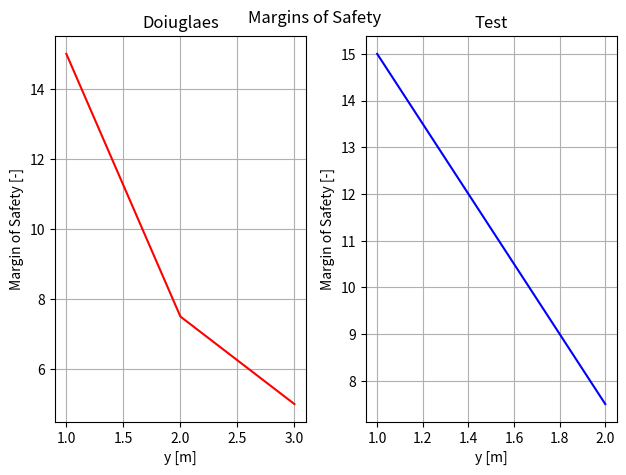

Write the Python code that produced this figure.
import matplotlib.pyplot as plt
import numpy as np
from numpy.typing import NDArray

class DimensionError(Exception):
    pass


# y values, raw applied stress values, failure stress, safety factor for applied stress
def plotFailureMargin(yVals: NDArray, sigmaAppliedVals: NDArray, sigmaFail: float, n: float, dimSubplots: tuple, titles: tuple=(), colors: tuple=()) -> None:
    # Check for correct parameter dimensions/types
    if yVals.shape != sigmaAppliedVals.shape:
        raise DimensionError('yVals and sigmaAppliedVals must have same length!')
    if not isinstance(dimSubplots, tuple):
        raise TypeError('dimSubplots, titles must be tuples!')
        
    # Default values for colors
    if len(colors) == 0:
        colors = (int(yVals.shape[1]) * 'blue') 
        
    # To allow for inhomogeneous y/sigma arrays (plots with different # of data points),
    # numpy arrays are unpacked into python lists
    yArrays = [np.array(yVals[i]) for i in range(yVals.shape[0])]
    sigmaAppliedArrays = [np.array(yVals[i]) for i in range(yVals.shape[0])]
        
    # Array of failure stress values to allow for array division
    sigmaFailArrays = [n*np.full_like(sigmaAppliedArray, sigmaFail) for sigmaAppliedArray in sigmaAppliedArrays] 
    marginOfSafetyArrays = [sigmaFailArray/sigmaAppliedArray for sigmaFailArray, sigmaAppliedArray in zip(sigmaFailArrays, sigmaAppliedArrays)]
    
    # Plotting
    fig, axs = plt.subplots(*dimSubplots)
    
    for i, ax in enumerate(axs):
        ax.plot(yArrays[i], marginOfSafetyArrays[i], color=colors[i])
        ax.set_xlabel('y [m]')
        ax.set_ylabel('Margin of Safety [-]')
        ax.set_title(titles[i])
        ax.grid()
                
    fig.tight_layout()
    fig.suptitle('Margins of Safety')
    plt.show()
    

if __name__ == '__main__':
    plotFailureMargin(np.array([[1,2,3], [1,2]], dtype=object), 
                      np.array([[2,4,1], [3,5]], dtype=object), 
                      10,
                      1.5,
                      (1,2),
                      ('Doiuglaes', 'Test'),
                      ('red', 'blue'))
    
    
    
    
    
    
    
